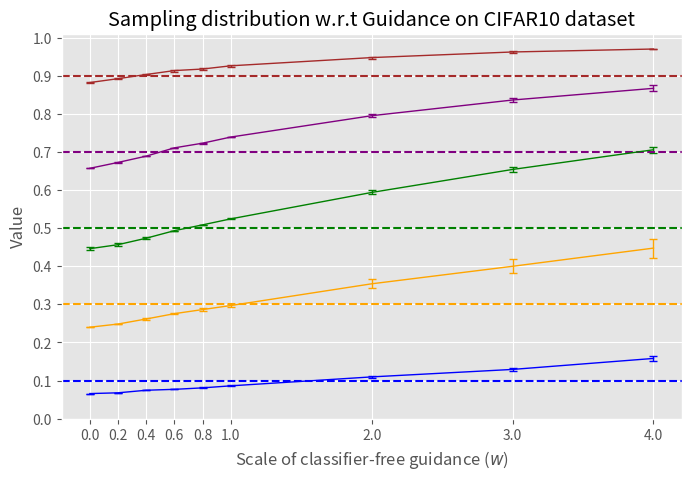

Here is the Python script that generated this plot: (Note: this script raises an exception after producing the figure.)
import numpy as np 
import os 
import matplotlib.pyplot as plt

CLASSES = (
    "plane",
    "car",
    "bird",
    "cat",
    "deer",
    "dog",
    "frog",
    "horse",
    "ship",
    "truck",
)

def plot_guidance_dist(color_count, color_split, num_samples = 50000):
    ws = np.array([0.0, 0.2, 0.4, 0.6, 0.8, 1.0, 2.0, 3.0, 4.0], dtype=np.float64)

    color_count = np.vstack(color_count) / num_samples
    color_count_mean, color_count_err = np.mean(color_count, axis=0), np.std(color_count, axis=0) / np.sqrt(2)

    plt.figure(figsize=(8, 8/1.6))
    with plt.style.context('ggplot'):
        plt.errorbar(ws, color_count_mean, yerr=color_count_err, linestyle="-", linewidth=1, color="black", capsize=3, label="Percentage in generated samples")
        plt.axhline(color_split, xmin=ws[0], xmax=ws[-1], linestyle="--", color="gray", label="Percentage in training distribution")
        plt.xticks(ws, ws)
        plt.ylim(0, 1.01)
        plt.yticks(np.arange(0, 1.01, step=0.1))
        plt.xlabel("Scale of classifier-free guidance ($w$)")
        plt.ylabel("Value")
        plt.title("Relationship between Guidance scale and Sampling distribution")
        plt.legend()
    plt.savefig(os.path.join("/n/fs/xl-diffbia/projects/minimal-diffusion/logs/2023-03-27/cifar10/figures", f"guidance_count_color{color_split}.png"), dpi=300, bbox_inches="tight")
    plt.savefig(os.path.join("/n/fs/xl-diffbia/projects/minimal-diffusion/logs/2023-03-27/cifar10/figures", f"guidance_count_color{color_split}.pdf"), dpi=300, bbox_inches="tight")
    plt.close()

def plot_guidance_value(value_70, value_50, value_30):
    ws = np.array([0.0, 0.2, 0.4, 0.6, 0.8, 1.0, 2.0, 3.0, 4.0], dtype=np.float64)

    value_70_mean, value_70_err = np.mean(value_70, axis=0), np.std(value_70, axis=0)
    value_50_mean, value_50_err = np.mean(value_50, axis=0), np.std(value_50, axis=0)
    value_30_mean, value_30_err = np.mean(value_30, axis=0), np.std(value_30, axis=0)

    plt.figure(figsize=(8, 8/1.6))
    with plt.style.context('ggplot'):
        plt.errorbar(ws, value_70_mean, yerr=value_70_err, linestyle="-", linewidth=1, color="black", capsize=3, label="70% color training samples")
        plt.errorbar(ws, value_50_mean, yerr=value_50_err, linestyle="-", linewidth=1, color="purple", capsize=3, label="50% color training samples")
        plt.errorbar(ws, value_30_mean, yerr=value_30_err, linestyle="-", linewidth=1, color="blue", capsize=3, label="30% color training samples")
        plt.xticks(ws, ws)
        plt.xlabel("Scale of classifier-free guidance ($w$)")
        plt.ylabel("RGB channel std")
        plt.title("Relationship between Guidance scale and Samples")
        plt.legend()
    plt.savefig(os.path.join("/n/fs/xl-diffbia/projects/minimal-diffusion/logs/2023-03-27/cifar10/figures", "guidance_channel_std_value.png"), dpi=300, bbox_inches="tight")
    plt.savefig(os.path.join("/n/fs/xl-diffbia/projects/minimal-diffusion/logs/2023-03-27/cifar10/figures", "guidance_channel_std_value.pdf"), dpi=300, bbox_inches="tight")
    plt.close()

def plot_guidance_classwise(count_dict, group_count, ref_ratio, num_classes=10, num_samples=50000):
    ws = np.array([0.0, 0.2, 0.4, 0.6, 0.8, 1.0, 2.0, 3.0, 4.0], dtype=np.float64)
    color_list = ["blue", "orange", "green", "red", "purple", "brown", "pink", "gray", "navy", "cyan"]

    # list of num_classes tuples (mean, std)
    class_stats = []
    for idx in range(num_classes):
        class_stats_mean, class_stats_std = np.mean(count_dict[CLASSES[idx]], axis=0), np.std(count_dict[CLASSES[idx]], axis=0) / np.sqrt(2)
        class_stats.append((class_stats_mean, class_stats_std))
    assert len(class_stats) == num_classes

    group_count = np.vstack(group_count) / num_samples
    group_count_mean, group_count_err = np.mean(group_count, axis=0), np.std(group_count, axis=0) / np.sqrt(2)

    plt.figure(figsize=(8, 8/1.6))
    with plt.style.context('ggplot'):
        # each class
        for idx in range(num_classes):
            class_stats_mean, class_stats_std = class_stats[idx]
            plt.errorbar(ws, class_stats_mean, yerr=class_stats_std, linestyle="-", linewidth=2, capsize=3, alpha=0.5, color=color_list[idx], label=CLASSES[idx])
        # overall mean
        plt.errorbar(ws, group_count_mean, yerr=group_count_err, linestyle="-", linewidth=2, color="black", capsize=3, label="% in synthetic")
        # reference in training distribution
        plt.axhline(ref_ratio, xmin=ws[0], xmax=ws[-1], linestyle="--", color="violet", label="% in real")

        plt.xticks(ws, ws)
        plt.ylim(ref_ratio - 0.2, min(ref_ratio + 0.51, 1.01))
        plt.xlabel("Scale of classifier-free guidance ($w$)")
        plt.ylabel("% in synthetic samples")
        plt.title("Sampled colored distribution w.r.t Guidance scale")
        plt.legend(ncols=4)
    plt.savefig(os.path.join("/n/fs/xl-diffbia/projects/minimal-diffusion/logs/2023-03-27/cifar10/figures", f"guidance_count_classwise_color{ref_ratio}.png"), dpi=300, bbox_inches="tight")
    plt.savefig(os.path.join("/n/fs/xl-diffbia/projects/minimal-diffusion/logs/2023-03-27/cifar10/figures", f"guidance_count_classwise_color{ref_ratio}.pdf"), dpi=300, bbox_inches="tight")
    plt.close()


def call_guidance_dist_classwise():
    # 30C-70G
    color = [[12002, 12399, 13225, 13867, 14553, 15075, 18263, 20895, 23620], [12004, 12442, 12942, 13693, 14082, 14618, 17131, 19095, 21139]]
    classwise_dist = {
        CLASSES[0]: [[0.2451, 0.2181, 0.2756, 0.3156, 0.3255, 0.2845, 0.4033, 0.5447, 0.4355], [0.2539, 0.2282, 0.2706, 0.3039, 0.3211, 0.2469, 0.3439, 0.4738, 0.3625]], 
        CLASSES[1]: [[0.2286, 0.2672, 0.2705, 0.2510, 0.3400, 0.3613, 0.4596, 0.5481, 0.5520], [0.2205, 0.2737, 0.2711, 0.2316, 0.3355, 0.3580, 0.4142, 0.5105, 0.4536]],
        CLASSES[2]: [[0.2398, 0.2413, 0.2544, 0.2874, 0.2638, 0.3347, 0.3398, 0.3947, 0.2840], [0.2306, 0.2325, 0.2403, 0.2651, 0.2558, 0.3335, 0.2854, 0.3578, 0.3209]],
        CLASSES[3]: [[0.2558, 0.2373, 0.2730, 0.2933, 0.2679, 0.3225, 0.3527, 0.4282, 0.6219], [0.2576, 0.2537, 0.2884, 0.3075, 0.2355, 0.2835, 0.3373, 0.3742, 0.5153]],
        CLASSES[4]: [[0.2372, 0.2589, 0.2702, 0.2891, 0.2414, 0.3045, 0.4409, 0.3998, 0.5932], [0.2489, 0.2694, 0.2505, 0.2812, 0.2601, 0.2941, 0.4280, 0.3275, 0.5551]],
        CLASSES[5]: [[0.2498, 0.2492, 0.2703, 0.2482, 0.3055, 0.2790, 0.4001, 0.4612, 0.4392], [0.2412, 0.2655, 0.2472, 0.2394, 0.2863, 0.2812, 0.3616, 0.3958, 0.3841]],
        CLASSES[6]: [[0.2262, 0.2598, 0.2443, 0.2542, 0.2925, 0.3184, 0.3183, 0.4962, 0.4572], [0.2139, 0.2388, 0.2494, 0.2650, 0.3087, 0.3426, 0.2979, 0.4780, 0.3885]],
        CLASSES[7]: [[0.2393, 0.2555, 0.2498, 0.2344, 0.2694, 0.2479, 0.2545, 0.2745, 0.4569], [0.2453, 0.2388, 0.2596, 0.2613, 0.2736, 0.2625, 0.2858, 0.3032, 0.3797]],
        CLASSES[8]: [[0.2425, 0.2516, 0.2960, 0.2861, 0.2929, 0.3151, 0.4156, 0.2564, 0.2559], [0.2550, 0.2565, 0.2954, 0.2659, 0.2672, 0.2876, 0.4097, 0.2767, 0.2857]],
        CLASSES[9]: [[0.2359, 0.2412, 0.2411, 0.3141, 0.3130, 0.2504, 0.2709, 0.3831, 0.6330], [0.2336, 0.2321, 0.2162, 0.3176, 0.2751, 0.2370, 0.2657, 0.3269, 0.5859]]
    }
    plot_guidance_classwise(classwise_dist, color, 0.3)

    # 50C-50G
    color = [[22076, 22636, 23582, 24674, 25462, 26271, 29939, 33002, 35650], [22535, 23023, 23775, 24658, 25395, 26157, 29422, 32394, 34909]]
    classwise_dist = {
        CLASSES[0]: [[0.4653, 0.4078, 0.4856, 0.5318, 0.5549, 0.5060, 0.5748, 0.7386, 0.7081], [0.4441, 0.4144, 0.4696, 0.5572, 0.5825, 0.4918, 0.6184, 0.7965, 0.6999]], 
        CLASSES[1]: [[0.4539, 0.4973, 0.4953, 0.4791, 0.5583, 0.5824, 0.6627, 0.7786, 0.6940], [0.4227, 0.4908, 0.5093, 0.4580, 0.5517, 0.6120, 0.7069, 0.7739, 0.7549]],
        CLASSES[2]: [[0.4553, 0.4463, 0.4612, 0.4862, 0.4834, 0.5901, 0.5746, 0.6472, 0.5485], [0.4412, 0.4401, 0.4453, 0.4896, 0.4877, 0.5845, 0.5596, 0.6089, 0.5942]],
        CLASSES[3]: [[0.4788, 0.4471, 0.5034, 0.5207, 0.4879, 0.5525, 0.5875, 0.6545, 0.7827], [0.4688, 0.4496, 0.5059, 0.5227, 0.4690, 0.5456, 0.5633, 0.6685, 0.8473]],
        CLASSES[4]: [[0.4484, 0.4794, 0.4803, 0.5026, 0.4465, 0.5336, 0.6887, 0.6495, 0.8200], [0.4454, 0.4826, 0.4658, 0.4897, 0.4664, 0.5093, 0.6879, 0.6342, 0.7996]],
        CLASSES[5]: [[0.4510, 0.4786, 0.4633, 0.4569, 0.5174, 0.4912, 0.6263, 0.6211, 0.6959], [0.4544, 0.4709, 0.4683, 0.4444, 0.5038, 0.4912, 0.6301, 0.6742, 0.6440]],
        CLASSES[6]: [[0.4386, 0.4719, 0.4302, 0.4514, 0.5467, 0.5588, 0.5146, 0.7393, 0.6697], [0.4130, 0.4521, 0.4364, 0.4667, 0.5423, 0.5669, 0.5455, 0.7234, 0.7056]],
        CLASSES[7]: [[0.4479, 0.4612, 0.4526, 0.4312, 0.4722, 0.4496, 0.4886, 0.5327, 0.6199], [0.4566, 0.4523, 0.4622, 0.4579, 0.4808, 0.4815, 0.5193, 0.5640, 0.6769]],
        CLASSES[8]: [[0.4563, 0.4580, 0.5198, 0.5199, 0.5248, 0.5031, 0.6528, 0.5532, 0.6042], [0.4571, 0.4462, 0.5146, 0.5043, 0.5130, 0.5155, 0.6458, 0.5412, 0.5701]],
        CLASSES[9]: [[0.4109, 0.4576, 0.4637, 0.5530, 0.4893, 0.4687, 0.5166, 0.5713, 0.8432], [0.4114, 0.4291, 0.4396, 0.5444, 0.4989, 0.4605, 0.5136, 0.6212, 0.8414]]
    }
    plot_guidance_classwise(classwise_dist, color, 0.5)

    # 70C-30G
    color = [[32848, 33675, 34398, 35533, 36221, 36985, 39938, 42068, 43742], [32845, 33559, 34488, 35525, 36062, 36905, 39556, 41541, 42931]]
    classwise_dist = {
        CLASSES[0]: [[0.6771, 0.6368, 0.7028, 0.7445, 0.7622, 0.7125, 0.7993, 0.8932, 0.8544], [0.6755, 0.6567, 0.6839, 0.7429, 0.7557, 0.7087, 0.7724, 0.8617, 0.8479]], 
        CLASSES[1]: [[0.6565, 0.7151, 0.6990, 0.6795, 0.7660, 0.7888, 0.8451, 0.9421, 0.8868], [0.6543, 0.7081, 0.7058, 0.6832, 0.7662, 0.7841, 0.8253, 0.9362, 0.8608]],
        CLASSES[2]: [[0.6633, 0.6653, 0.6704, 0.7069, 0.7012, 0.7997, 0.7564, 0.8617, 0.8029], [0.6372, 0.6400, 0.6565, 0.6969, 0.6747, 0.7979, 0.7541, 0.8441, 0.7470]],
        CLASSES[3]: [[0.6840, 0.6758, 0.7176, 0.7347, 0.6902, 0.7177, 0.8122, 0.8067, 0.9227], [0.6881, 0.6784, 0.7343, 0.7497, 0.6795, 0.7349, 0.7906, 0.8077, 0.8775]],
        CLASSES[4]: [[0.6632, 0.6812, 0.6622, 0.7263, 0.6995, 0.7464, 0.8870, 0.8111, 0.9633], [0.6580, 0.6786, 0.6799, 0.7122, 0.7142, 0.7378, 0.8833, 0.8129, 0.9665]],
        CLASSES[5]: [[0.6709, 0.6963, 0.6908, 0.6706, 0.7400, 0.7361, 0.7875, 0.8349, 0.8811], [0.6629, 0.7004, 0.6744, 0.6553, 0.7330, 0.7280, 0.8078, 0.8132, 0.8654]],
        CLASSES[6]: [[0.6141, 0.6465, 0.6640, 0.6967, 0.7578, 0.7733, 0.7909, 0.9225, 0.8374], [0.6216, 0.6599, 0.6893, 0.6865, 0.7692, 0.7834, 0.7857, 0.9278, 0.8208]],
        CLASSES[7]: [[0.6397, 0.6810, 0.6861, 0.6871, 0.7101, 0.7095, 0.7395, 0.7710, 0.8779], [0.6461, 0.6680, 0.6867, 0.7025, 0.7037, 0.7200, 0.7294, 0.7424, 0.9007]],
        CLASSES[8]: [[0.6626, 0.6791, 0.7200, 0.6959, 0.7007, 0.7316, 0.8600, 0.7309, 0.7522], [0.6654, 0.6716, 0.7192, 0.7109, 0.7185, 0.7223, 0.8733, 0.7084, 0.7331]],
        CLASSES[9]: [[0.6382, 0.6583, 0.6672, 0.7647, 0.7187, 0.6844, 0.7125, 0.8432, 0.9716], [0.6599, 0.6516, 0.6682, 0.7658, 0.7005, 0.6675, 0.6923, 0.8585, 0.9686]]
    }
    plot_guidance_classwise(classwise_dist, color, 0.7)

def call_guidance_dist():
    # 95C-5G
    color = [[47686, 47898, 48198, 48400, 48506, 48697, 49191, 49472, 49643], [47333, 47624, 47947, 48137, 48297, 48423, 49046, 49335, 49572]]
    plot_guidance_dist(color, 0.95)

    # 90C-10G
    color = [[44009, 44496, 45032, 45538, 45794, 46133, 47243, 47982, 48461], [44183, 44713, 45270, 45793, 45943, 46450, 47499, 48229, 48527]]
    # plot_guidance_dist(color, 0.9)

    # 70C-30G
    color = [[32848, 33675, 34398, 35533, 36221, 36985, 39938, 42068, 43742], [32845, 33559, 34488, 35525, 36062, 36905, 39556, 41541, 42931]]
    value_70 = [[9.61, 9.93, 10.36, 10.83, 11.17, 11.65, 13.51, 15.06, 16.70], [9.58, 9.87, 10.30, 10.76, 11.10, 11.53, 13.20, 14.52, 15.80]]
    # plot_guidance_dist(color, 0.7)

    # 50C-50G
    color = [[22076, 22636, 23582, 24674, 25462, 26271, 29939, 33002, 35650], [22535, 23023, 23775, 24658, 25395, 26157, 29422, 32394, 34909]]
    value_50 = [[6.67, 6.90, 7.27, 7.64, 7.97, 8.38, 10.07, 11.52, 13.01], [6.56, 6.78, 7.17, 7.55, 7.86, 8.25, 9.93, 11.35, 12.88]]
    # plot_guidance_dist(color, 0.5)

    # 30C-70G
    color = [[12002, 12399, 13225, 13867, 14553, 15075, 18263, 20895, 23620], [12004, 12442, 12942, 13693, 14082, 14618, 17131, 19095, 21139]]
    value_30 = [[3.67, 3.82, 4.09, 4.32, 4.51, 4.78, 5.94, 6.91, 8.09], [3.58, 3.73, 3.96, 4.19, 4.31, 4.56, 5.50, 6.24, 7.11]]
    # plot_guidance_dist(color, 0.3)

    # 10C-90G
    color = [[3292, 3406, 3731, 3869, 4099, 4364, 5572, 6640, 8276], [3304, 3391, 3738, 3841, 3996, 4262, 5400, 6293, 7539]]
    # plot_guidance_dist(color, 0.1)

    # 5C-95G
    color = [[1255, 1295, 1451, 1522, 1547, 1655, 2156, 2605, 3367], [1310, 1295, 1431, 1456, 1480, 1558, 1921, 2225, 2702]]
    plot_guidance_dist(color, 0.05)


def plot_cifar_colorgray():
    colors = ["blue", "orange", "green", "purple", "brown"]
    domain_split = np.array([0.1, 0.3, 0.5, 0.7, 0.9], dtype=np.float64)
    ws = np.array([0.0, 0.2, 0.4, 0.6, 0.8, 1.0, 2.0, 3.0, 4.0], dtype=np.float64)

    counts = [
        np.vstack([[3292, 3406, 3731, 3869, 4099, 4364, 5572, 6640, 8276], [3304, 3391, 3738, 3841, 3996, 4262, 5400, 6293, 7539]]) / 50000,
        np.vstack([[12002, 12399, 13225, 13867, 14553, 15075, 18263, 20895, 23620], [12004, 12442, 12942, 13693, 14082, 14618, 17131, 19095, 21139]]) / 50000,
        np.vstack([[22076, 22636, 23582, 24674, 25462, 26271, 29939, 33002, 35650], [22535, 23023, 23775, 24658, 25395, 26157, 29422, 32394, 34909]]) / 50000,
        np.vstack([[32848, 33675, 34398, 35533, 36221, 36985, 39938, 42068, 43742], [32845, 33559, 34488, 35525, 36062, 36905, 39556, 41541, 42931]]) / 50000,
        np.vstack([[44009, 44496, 45032, 45538, 45794, 46133, 47243, 47982, 48461], [44183, 44713, 45270, 45793, 45943, 46450, 47499, 48229, 48527]]) / 50000,
    ]

    counts_mean = [
        np.mean(single_count, axis=0) for single_count in counts 
    ]
    conts_error = [
        np.absolute(single_count[1] - single_count[0]) / 2 for single_count in counts
    ]

    plt.figure(figsize=(8, 8/1.6))
    with plt.style.context('ggplot'):
        for idx in range(len(domain_split)):
            plt.errorbar(ws, counts_mean[idx], yerr=conts_error[idx], linestyle="-", linewidth=1, color=colors[idx], capsize=3)
            plt.axhline(domain_split[idx], xmin=ws[0], xmax=ws[-1], linestyle="--", color=colors[idx])
        plt.xticks(ws, ws)
        plt.ylim(0, 1.01)
        plt.yticks(np.arange(0, 1.01, step=0.1))
        plt.xlabel("Scale of classifier-free guidance ($w$)")
        plt.ylabel("Value")
        plt.title("Sampling distribution w.r.t Guidance on CIFAR10 dataset")
    
    plt.savefig(os.path.join("/n/fs/xl-diffbia/projects/minimal-diffusion/logs/2023-03-27/cifar10/figures", "guidance_count_colorgray.png"), dpi=300, bbox_inches="tight")
    plt.savefig(os.path.join("/n/fs/xl-diffbia/projects/minimal-diffusion/logs/2023-03-27/cifar10/figures", "guidance_count_colorgray.pdf"), dpi=300, bbox_inches="tight")
    plt.close()


if __name__ == "__main__":
    # call_guidance_dist()
    # call_guidance_dist_classwise()
    plot_cifar_colorgray()